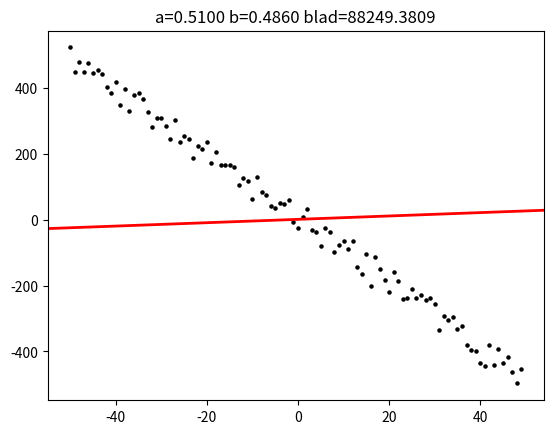
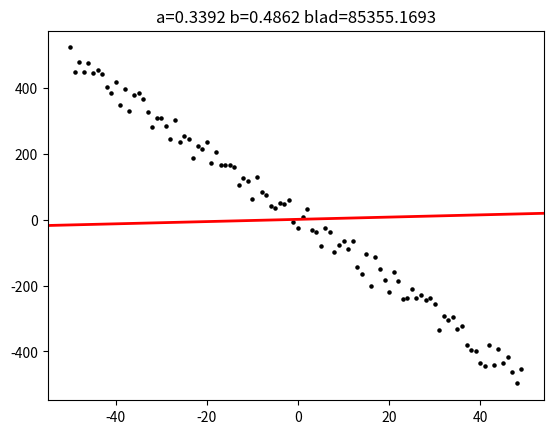
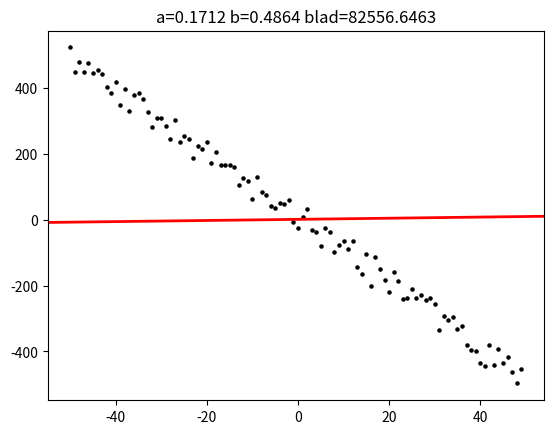
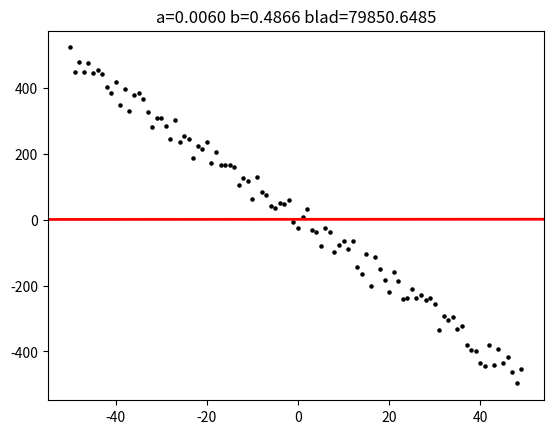
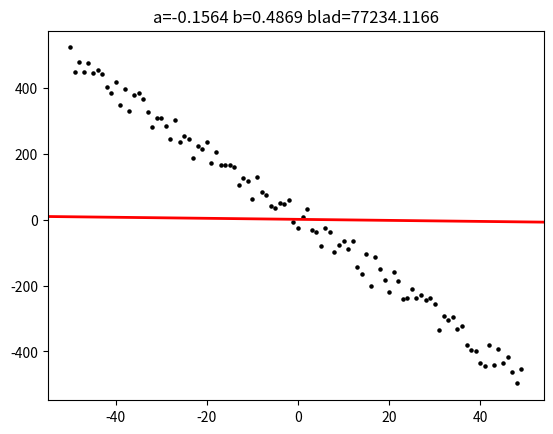
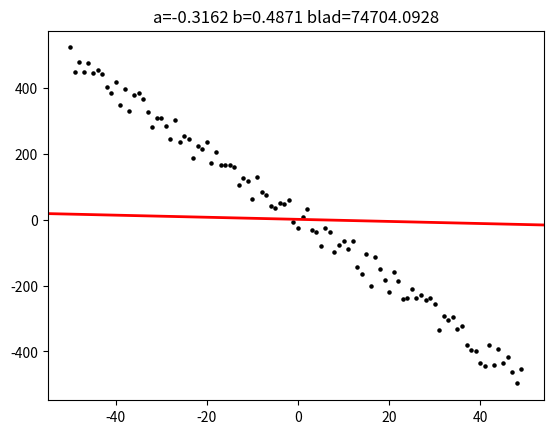
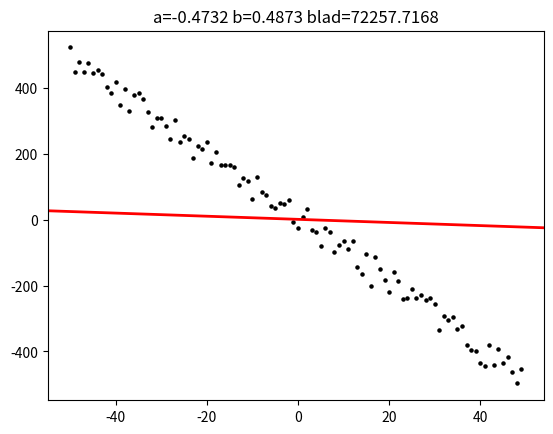
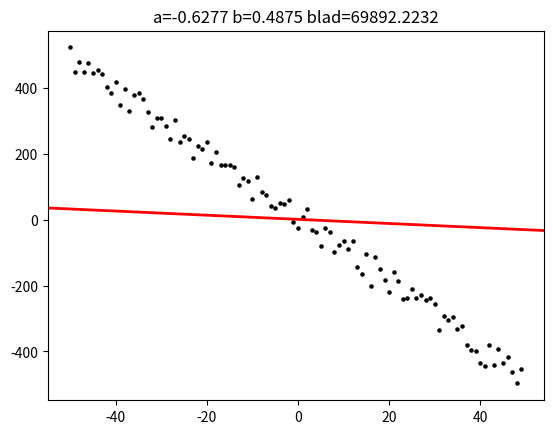
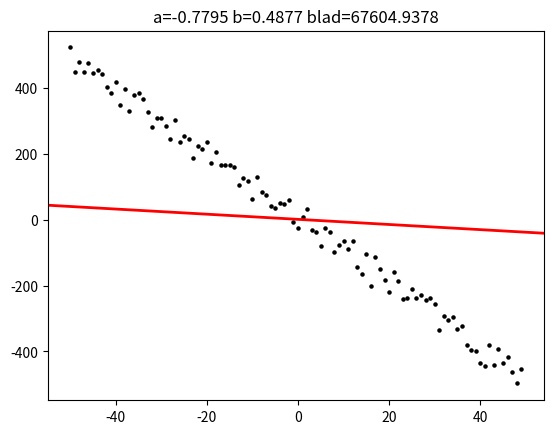
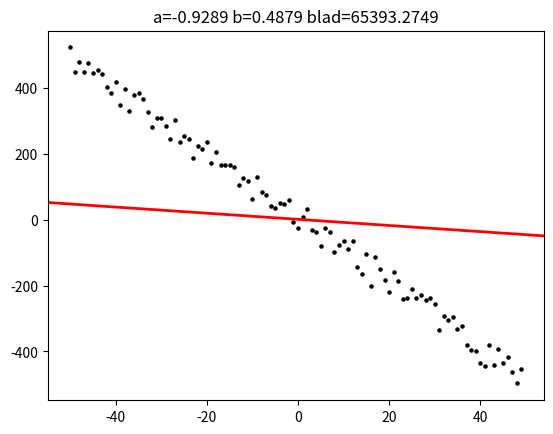
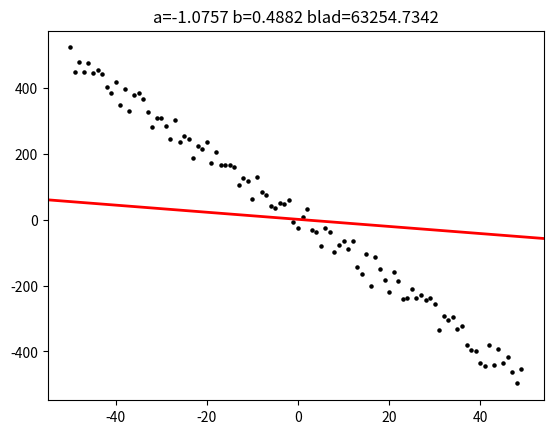
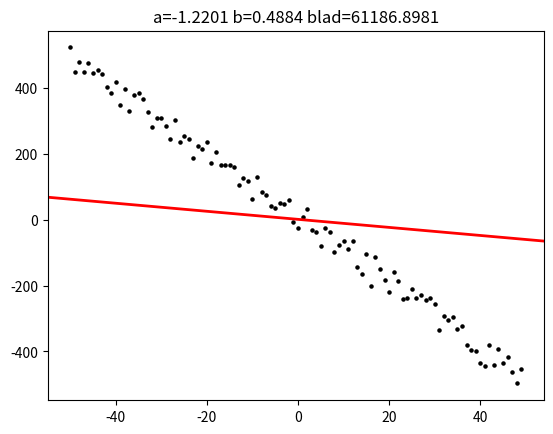
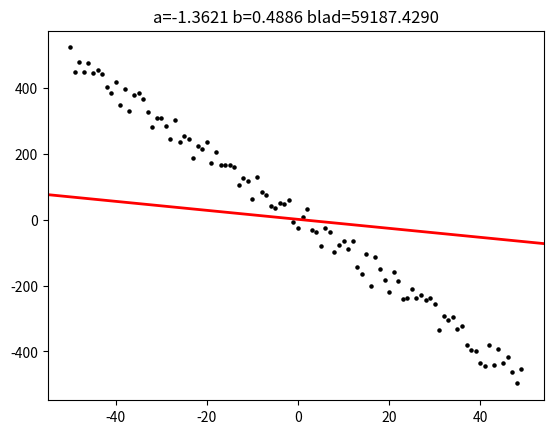
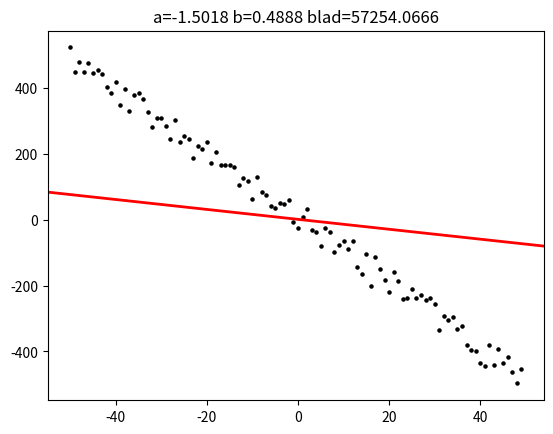
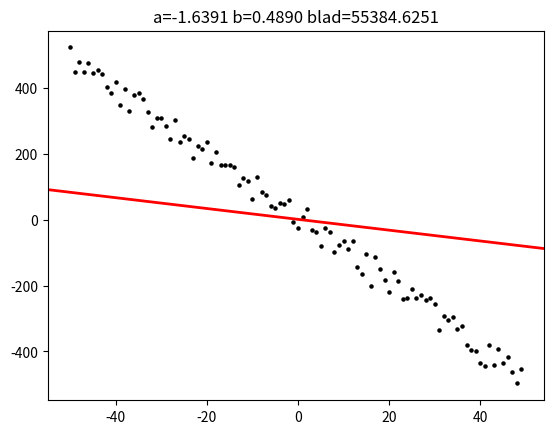
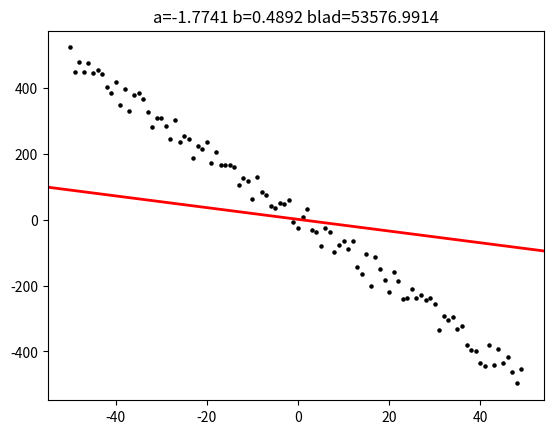

These charts were generated, in order, by the following Python code:

from matplotlib import pyplot as plt
import random


def policz_blad(X, Y, a, b):
    wynik = 0
    for i in range(len(X)):
        wynik += (a*X[i] + b - Y[i])**2
    return wynik/len(X)


def wyswietl_punkty_i_linie(X, Y, a, b):
    # X = [x_1, x_2, x_3, ..., x_n]
    # Y = [y_1, y_2, y_3, ..., y_n]
    # a,b to wspolczynniki prostej
    plt.scatter(X, Y, s=5, c='black', marker='o')
    min_x = min(X)
    max_x = max(X)
    plt.axline((min_x, a * min_x + b), (max_x, a *
               max_x + b), linewidth=2, color='r')
    blad = policz_blad(X, Y, a, b)
    plt.title(f'a={a:.4f} b={b:.4f} blad={blad:.4f}')


def generuj_x_punktow(n, x_start=0):
    return [x + x_start for x in range(n)]
    # X = []
    # for _ in range(n):
    #     X.append(random.randint(0, 100))
    # return X


def generuj_y_punktow(X, a=3, b=-2, rozrzut=20):
    Y = []
    for x in X:
        Y.append(a * x + b + (random.random() - 0.5) * rozrzut)
    return Y
#wyswietl_punkty_i_linie(X, Y, a, b)
# print(generuj_x_punktow(10))
# print(generuj_y_punktow(10))


def korygowanie_prostej(X, Y):
    a = random.random()
    b = random.random()
    alfa = 0.00001
    n = len(X)
    for _ in range(100):
        grad_a = 0
        grad_b = 0
        for i in range(n):
            y_hat = a * X[i] + b
            grad_a += X[i] * (y_hat - Y[i])
            grad_b += y_hat - Y[i]
        grad_a = (grad_a*2)/n
        grad_b = (grad_b*2)/n
        a -= grad_a * alfa
        b -= grad_b * alfa
        wyswietl_punkty_i_linie(X, Y, a, b)
        plt.pause(0.1)
        plt.clf()

    plt.show()


X = generuj_x_punktow(100, x_start=-50)
Y = generuj_y_punktow(X,
                      a=(random.random() - 0.5) * 20,
                      b=(random.random() - 0.5) * 20,
                      rozrzut=100
                      )
korygowanie_prostej(X, Y)
